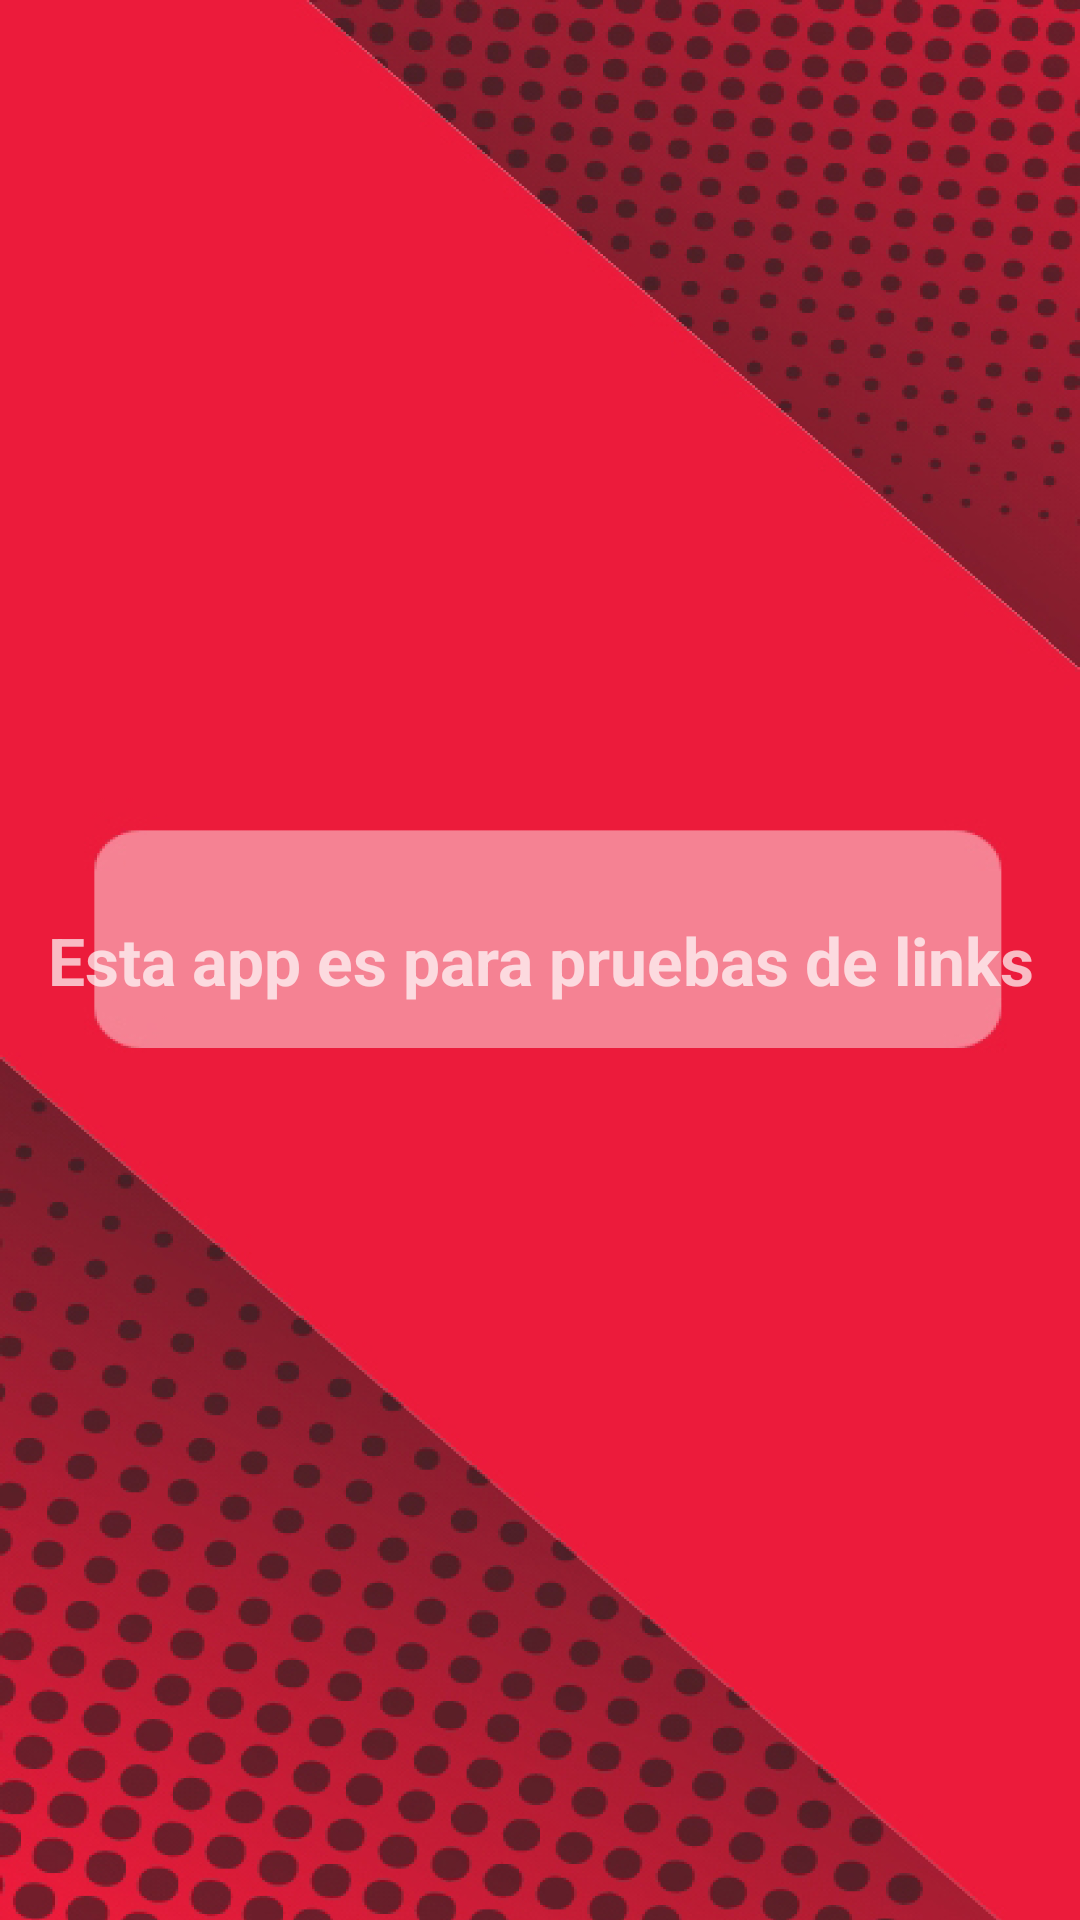

Write the Android layout XML for this screen, with the resource values it uses.
<!-- AndroidManifest.xml: activity theme AppThemeSplash -->
<!-- res/layout/activity_main.xml -->
<?xml version="1.0" encoding="utf-8"?>
<androidx.constraintlayout.widget.ConstraintLayout xmlns:android="http://schemas.android.com/apk/res/android"
    xmlns:app="http://schemas.android.com/apk/res-auto"
    xmlns:tools="http://schemas.android.com/tools"
    android:layout_width="match_parent"
    android:layout_height="match_parent"
    tools:context=".MainActivity">

    <TextView
        android:id="@+id/txt_main"
        android:layout_width="match_parent"
        android:layout_height="match_parent"
        android:text="Esta app es para pruebas de links"
        android:gravity="center"
        android:textAlignment="center"
        android:textSize="22sp"
        android:textStyle="bold"
        app:layout_constraintBottom_toBottomOf="parent"
        app:layout_constraintLeft_toLeftOf="parent"
        app:layout_constraintRight_toRightOf="parent"
        app:layout_constraintTop_toTopOf="parent" />

</androidx.constraintlayout.widget.ConstraintLayout>
<!-- resources referenced by this layout -->
<resources>
  <style name="AppThemeSplash" parent="Theme.AppCompat.NoActionBar">
  
          <item name="android:windowFullscreen">true</item>
          <item name="android:windowBackground">@mipmap/splash</item>
          <item name="android:windowTranslucentNavigation">true</item>
      </style>
</resources>
